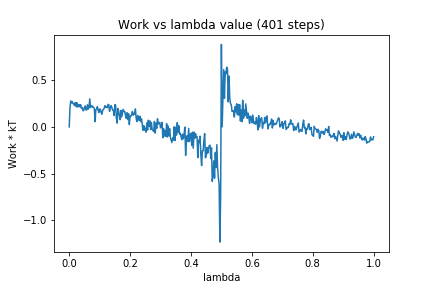

The data file committed next to this chart (first rows):
0, 0.0
1, 0.2056
2, 0.2766
3, 0.2561
4, 0.27
5, 0.2473
6, 0.2452
7, 0.2276
8, 0.2593
9, 0.2157
10, 0.259
11, 0.2115
12, 0.2266
13, 0.2381
14, 0.2133
15, 0.2372
16, 0.1993
17, 0.2062
18, 0.1737
19, 0.1735
20, 0.2071
21, 0.2233
22, 0.1818
23, 0.1803
24, 0.2353
25, 0.1892
26, 0.2064
27, 0.2996
28, 0.2059
29, 0.22
30, 0.2254
31, 0.2091
32, 0.2114
33, 0.1937
34, 0.05521
35, 0.1842
36, 0.1925
37, 0.2161
38, 0.1787
39, 0.1524
40, 0.1909
41, 0.1871
42, 0.1523
43, 0.1351
44, 0.179
45, 0.1862
46, 0.1998
47, 0.2265
48, 0.208
49, 0.2154
50, 0.204
51, 0.24
52, 0.2371
53, 0.1651
54, 0.2027
55, 0.2269
56, 0.2068
57, 0.1799
58, 0.1768
59, 0.1213
60, 0.2382
... 340 more rows
